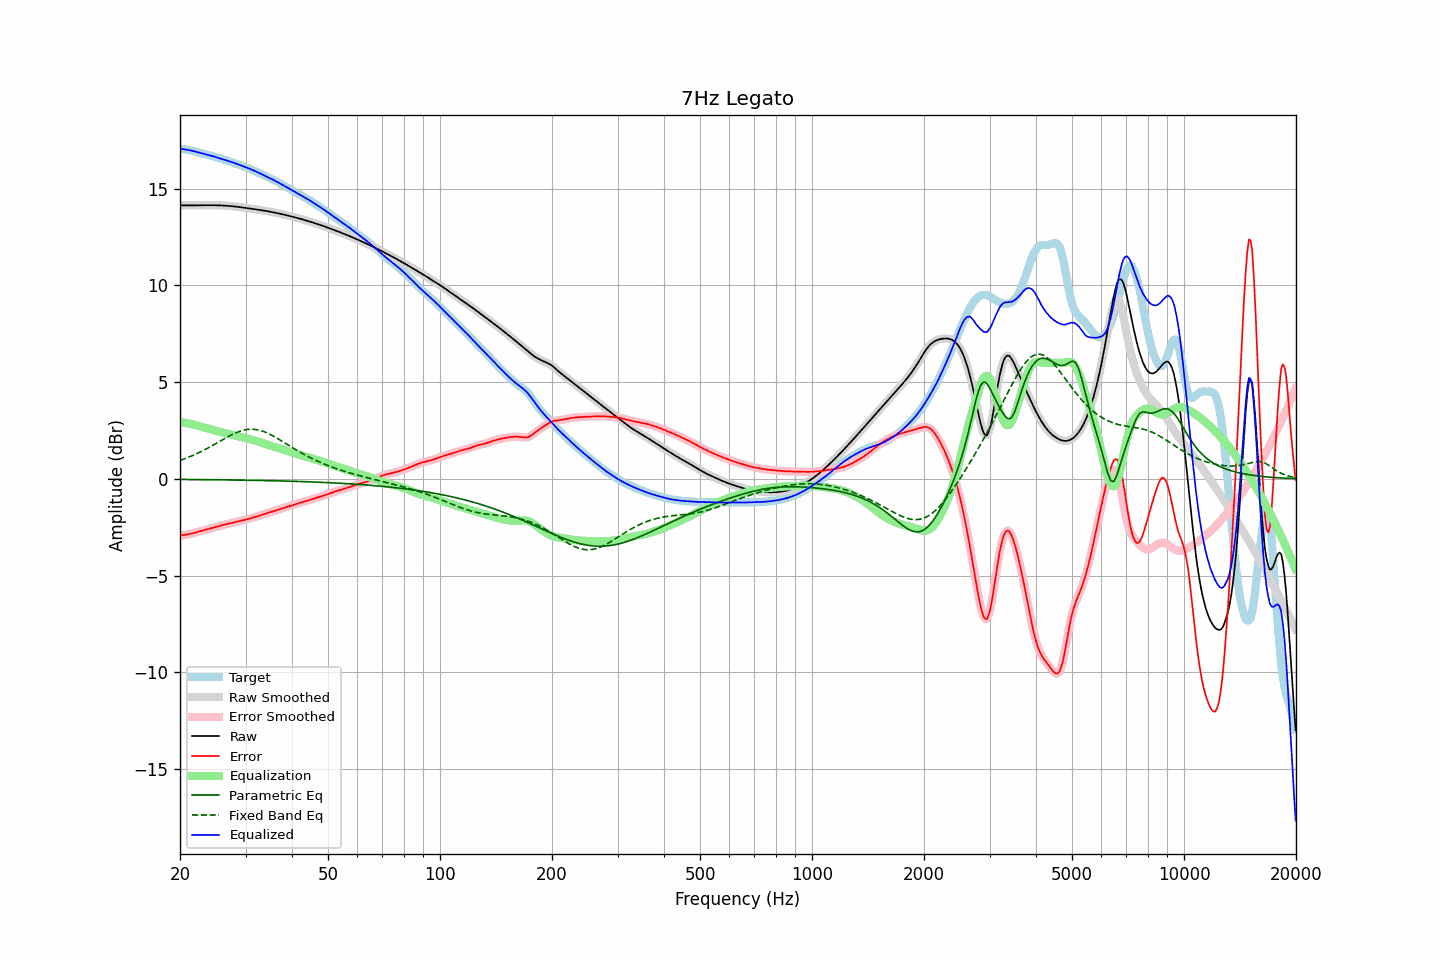

The file beside this chart, header and first rows:
frequency, raw, error, smoothed, error_smoothed, equalization, parametric_eq, fixed_band_eq, equalized_raw, equalized_smoothed, target
20.00, 14.13, -2.92, 14.13, -2.92, 2.93, -0.03, 0.95, 17.06, 17.06, 17.05
20.20, 14.13, -2.92, 14.13, -2.92, 2.92, -0.03, 0.98, 17.05, 17.05, 17.05
20.40, 14.13, -2.91, 14.13, -2.91, 2.91, -0.03, 1.01, 17.04, 17.04, 17.04
20.61, 14.13, -2.90, 14.13, -2.90, 2.90, -0.03, 1.04, 17.03, 17.03, 17.03
20.81, 14.13, -2.89, 14.13, -2.89, 2.88, -0.03, 1.07, 17.01, 17.01, 17.02
21.02, 14.13, -2.87, 14.13, -2.87, 2.87, -0.03, 1.10, 17.00, 17.00, 17.00
21.23, 14.13, -2.85, 14.13, -2.85, 2.85, -0.04, 1.14, 16.98, 16.98, 16.98
21.44, 14.13, -2.83, 14.13, -2.83, 2.83, -0.04, 1.17, 16.96, 16.96, 16.96
21.66, 14.13, -2.81, 14.13, -2.81, 2.81, -0.04, 1.21, 16.94, 16.94, 16.94
21.87, 14.13, -2.79, 14.13, -2.79, 2.79, -0.04, 1.25, 16.92, 16.92, 16.92
22.09, 14.13, -2.77, 14.13, -2.77, 2.77, -0.04, 1.28, 16.90, 16.90, 16.90
22.31, 14.14, -2.74, 14.14, -2.74, 2.74, -0.04, 1.32, 16.88, 16.88, 16.88
22.54, 14.14, -2.72, 14.14, -2.72, 2.72, -0.04, 1.36, 16.86, 16.86, 16.86
22.76, 14.14, -2.70, 14.14, -2.70, 2.70, -0.04, 1.40, 16.84, 16.84, 16.84
22.99, 14.14, -2.67, 14.14, -2.67, 2.68, -0.04, 1.44, 16.81, 16.81, 16.81
23.22, 14.14, -2.65, 14.14, -2.65, 2.65, -0.04, 1.49, 16.79, 16.79, 16.79
23.45, 14.14, -2.63, 14.14, -2.63, 2.63, -0.04, 1.53, 16.77, 16.77, 16.77
23.69, 14.14, -2.61, 14.14, -2.61, 2.61, -0.04, 1.58, 16.75, 16.75, 16.75
23.92, 14.14, -2.59, 14.14, -2.59, 2.59, -0.04, 1.62, 16.73, 16.73, 16.73
24.16, 14.14, -2.57, 14.14, -2.56, 2.56, -0.05, 1.67, 16.70, 16.70, 16.71
24.40, 14.14, -2.54, 14.14, -2.54, 2.54, -0.05, 1.71, 16.68, 16.68, 16.68
24.65, 14.14, -2.52, 14.14, -2.52, 2.52, -0.05, 1.76, 16.66, 16.66, 16.66
24.89, 14.14, -2.49, 14.14, -2.49, 2.49, -0.05, 1.81, 16.63, 16.63, 16.63
25.14, 14.14, -2.47, 14.14, -2.47, 2.47, -0.05, 1.86, 16.61, 16.61, 16.61
25.39, 14.13, -2.45, 14.13, -2.45, 2.45, -0.05, 1.90, 16.58, 16.58, 16.58
25.65, 14.13, -2.42, 14.13, -2.42, 2.43, -0.05, 1.95, 16.56, 16.56, 16.56
25.91, 14.13, -2.40, 14.13, -2.40, 2.40, -0.05, 2.00, 16.53, 16.53, 16.53
26.16, 14.12, -2.38, 14.12, -2.38, 2.38, -0.05, 2.05, 16.51, 16.51, 16.50
26.43, 14.12, -2.36, 14.12, -2.36, 2.36, -0.05, 2.09, 16.48, 16.48, 16.48
26.69, 14.11, -2.34, 14.11, -2.34, 2.34, -0.06, 2.14, 16.46, 16.46, 16.46
26.96, 14.11, -2.32, 14.11, -2.32, 2.32, -0.06, 2.19, 16.43, 16.43, 16.43
27.23, 14.10, -2.30, 14.10, -2.30, 2.30, -0.06, 2.23, 16.40, 16.40, 16.40
27.50, 14.09, -2.29, 14.09, -2.28, 2.28, -0.06, 2.27, 16.37, 16.37, 16.38
27.77, 14.08, -2.26, 14.08, -2.26, 2.26, -0.06, 2.31, 16.35, 16.35, 16.35
28.05, 14.07, -2.24, 14.07, -2.24, 2.24, -0.06, 2.35, 16.32, 16.32, 16.32
28.33, 14.07, -2.22, 14.07, -2.22, 2.22, -0.06, 2.39, 16.29, 16.29, 16.29
28.62, 14.06, -2.20, 14.06, -2.20, 2.20, -0.06, 2.42, 16.26, 16.26, 16.26
28.90, 14.04, -2.18, 14.04, -2.18, 2.18, -0.07, 2.45, 16.23, 16.23, 16.22
29.19, 14.03, -2.16, 14.03, -2.16, 2.16, -0.07, 2.48, 16.20, 16.20, 16.19
29.48, 14.02, -2.14, 14.02, -2.14, 2.14, -0.07, 2.50, 16.16, 16.16, 16.16
29.78, 14.01, -2.12, 14.01, -2.12, 2.12, -0.07, 2.52, 16.13, 16.13, 16.13
30.08, 14.00, -2.10, 14.00, -2.10, 2.10, -0.07, 2.54, 16.10, 16.10, 16.10
30.38, 13.99, -2.08, 13.99, -2.08, 2.08, -0.07, 2.55, 16.07, 16.07, 16.07
30.68, 13.98, -2.06, 13.98, -2.06, 2.06, -0.07, 2.56, 16.04, 16.04, 16.04
30.99, 13.96, -2.04, 13.96, -2.04, 2.04, -0.08, 2.56, 16.00, 16.00, 16.00
31.30, 13.95, -2.02, 13.95, -2.02, 2.01, -0.08, 2.56, 15.97, 15.97, 15.97
31.61, 13.94, -1.99, 13.94, -1.99, 1.99, -0.08, 2.56, 15.93, 15.93, 15.93
31.93, 13.93, -1.96, 13.93, -1.96, 1.96, -0.08, 2.55, 15.89, 15.89, 15.89
32.24, 13.92, -1.94, 13.92, -1.94, 1.94, -0.08, 2.54, 15.85, 15.85, 15.85
32.57, 13.90, -1.91, 13.90, -1.91, 1.91, -0.08, 2.52, 15.81, 15.81, 15.81
32.89, 13.89, -1.88, 13.89, -1.88, 1.88, -0.08, 2.50, 15.77, 15.77, 15.77
33.22, 13.88, -1.86, 13.88, -1.86, 1.86, -0.09, 2.47, 15.73, 15.73, 15.73
33.55, 13.86, -1.83, 13.86, -1.83, 1.83, -0.09, 2.45, 15.69, 15.69, 15.69
33.89, 13.85, -1.80, 13.85, -1.80, 1.81, -0.09, 2.41, 15.65, 15.65, 15.65
34.23, 13.84, -1.78, 13.84, -1.78, 1.78, -0.09, 2.38, 15.61, 15.61, 15.61
34.57, 13.82, -1.75, 13.82, -1.75, 1.75, -0.09, 2.34, 15.57, 15.57, 15.57
34.92, 13.81, -1.73, 13.81, -1.73, 1.73, -0.10, 2.30, 15.53, 15.53, 15.53
35.27, 13.79, -1.70, 13.79, -1.70, 1.70, -0.10, 2.26, 15.49, 15.49, 15.49
35.62, 13.77, -1.68, 13.77, -1.68, 1.68, -0.10, 2.21, 15.45, 15.45, 15.45
35.97, 13.76, -1.65, 13.76, -1.65, 1.65, -0.10, 2.17, 15.41, 15.41, 15.41
... 635 more rows
